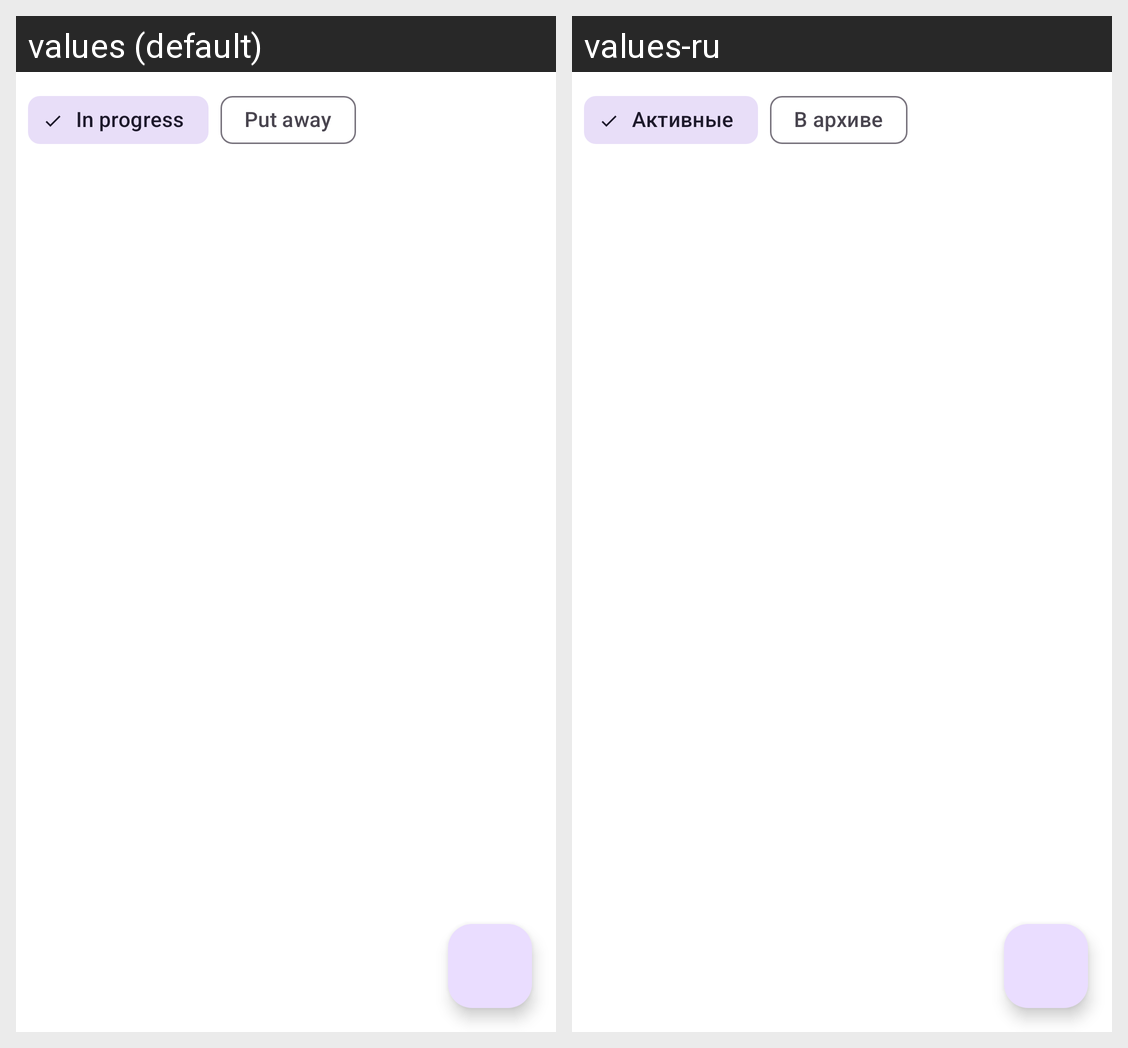

Locale-by-locale string values for the Android screen shown in this grid:
Android screen res/layout/fragment_habits.xml rendered under 2 locales, left to right: values (default), values-ru. Device: Nexus 5 (rendered at 1080×1920; each locale shown at half size, 540×960, under a caption strip naming it); theme Theme.TaskPlanner.
Strings drawn on this screen, with the default value and each locale's value (text and hints the layout hard-codes, and strings that could not be matched under every locale, appear in the picture but are not listed):

habits_scope_open
  values: In progress
  values-ru: Активные

habits_scope_archived
  values: Put away
  values-ru: В архиве
